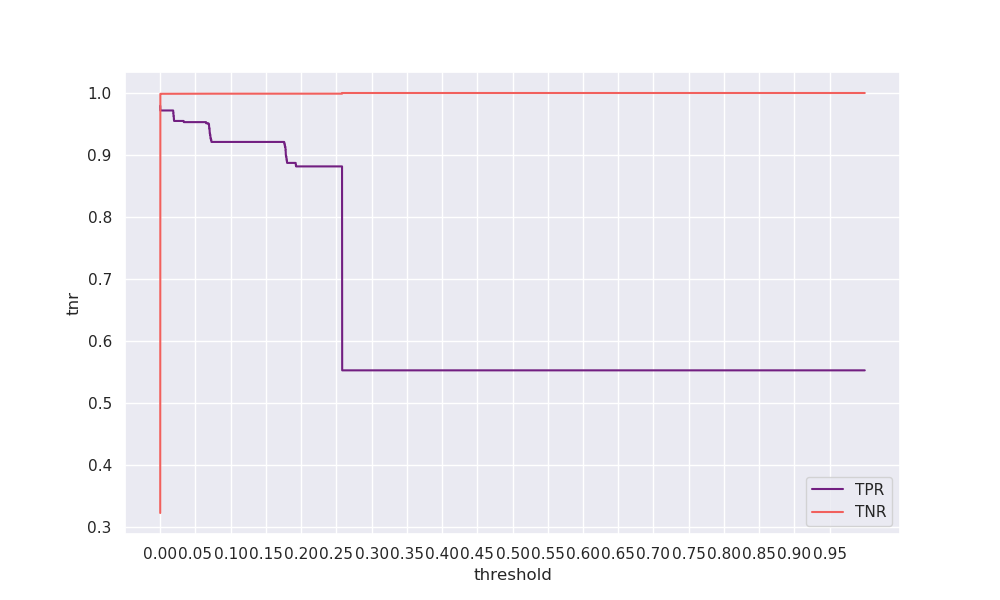

The file beside this chart, header and first rows:
threshold, tpr, tnr, geometric_mean, arithmetic_mean
0.0, 0.9793, 0.3225, 0.562, 0.6509
5e-05, 0.9718, 0.9983, 0.985, 0.9851
0.0001, 0.9718, 0.9985, 0.9851, 0.9852
0.00015, 0.9718, 0.9986, 0.9851, 0.9852
0.0002, 0.9718, 0.9986, 0.9851, 0.9852
0.00025, 0.9718, 0.9986, 0.9851, 0.9852
0.0003, 0.9718, 0.9986, 0.9851, 0.9852
0.00035, 0.9718, 0.9986, 0.9851, 0.9852
0.0004, 0.9718, 0.9986, 0.9851, 0.9852
0.00045, 0.9718, 0.9987, 0.9851, 0.9852
0.0005, 0.9718, 0.9987, 0.9851, 0.9852
0.00055, 0.9718, 0.9987, 0.9851, 0.9852
0.0006, 0.9718, 0.9987, 0.9851, 0.9852
0.00065, 0.9718, 0.9987, 0.9851, 0.9852
0.0007, 0.9718, 0.9987, 0.9851, 0.9852
0.00075, 0.9718, 0.9987, 0.9851, 0.9852
0.0008, 0.9718, 0.9987, 0.9851, 0.9852
0.00085, 0.9718, 0.9987, 0.9851, 0.9852
0.0009, 0.9718, 0.9987, 0.9851, 0.9852
0.00095, 0.9718, 0.9987, 0.9851, 0.9852
0.001, 0.9718, 0.9987, 0.9851, 0.9852
0.00105, 0.9718, 0.9987, 0.9851, 0.9852
0.0011, 0.9718, 0.9987, 0.9852, 0.9852
0.00115, 0.9718, 0.9987, 0.9852, 0.9852
0.0012, 0.9718, 0.9987, 0.9852, 0.9852
0.00125, 0.9718, 0.9987, 0.9852, 0.9852
0.0013, 0.9718, 0.9987, 0.9852, 0.9852
0.00135, 0.9718, 0.9987, 0.9852, 0.9852
0.0014, 0.9718, 0.9987, 0.9852, 0.9852
0.00145, 0.9718, 0.9987, 0.9852, 0.9852
0.0015, 0.9718, 0.9987, 0.9852, 0.9852
0.00155, 0.9718, 0.9987, 0.9852, 0.9852
0.0016, 0.9718, 0.9987, 0.9852, 0.9852
0.00165, 0.9718, 0.9987, 0.9852, 0.9852
0.0017, 0.9718, 0.9987, 0.9852, 0.9852
0.00175, 0.9718, 0.9987, 0.9852, 0.9852
0.0018, 0.9718, 0.9987, 0.9852, 0.9852
0.00185, 0.9718, 0.9987, 0.9852, 0.9852
0.0019, 0.9718, 0.9987, 0.9852, 0.9852
0.00195, 0.9718, 0.9987, 0.9852, 0.9852
0.002, 0.9718, 0.9987, 0.9852, 0.9852
0.00205, 0.9718, 0.9987, 0.9852, 0.9852
0.0021, 0.9718, 0.9987, 0.9852, 0.9852
0.00215, 0.9718, 0.9987, 0.9852, 0.9852
0.0022, 0.9718, 0.9987, 0.9852, 0.9852
0.00225, 0.9718, 0.9987, 0.9852, 0.9852
0.0023, 0.9718, 0.9987, 0.9852, 0.9852
0.00235, 0.9718, 0.9987, 0.9852, 0.9852
0.0024, 0.9718, 0.9987, 0.9852, 0.9852
0.00245, 0.9718, 0.9987, 0.9852, 0.9852
0.0025, 0.9718, 0.9987, 0.9852, 0.9852
0.00255, 0.9718, 0.9987, 0.9852, 0.9852
0.0026, 0.9718, 0.9987, 0.9852, 0.9852
0.00265, 0.9718, 0.9987, 0.9852, 0.9852
0.0027, 0.9718, 0.9987, 0.9852, 0.9853
0.00275, 0.9718, 0.9987, 0.9852, 0.9853
0.0028, 0.9718, 0.9987, 0.9852, 0.9853
0.00285, 0.9718, 0.9987, 0.9852, 0.9853
0.0029, 0.9718, 0.9987, 0.9852, 0.9853
0.00295, 0.9718, 0.9987, 0.9852, 0.9853
... 19,940 more rows
